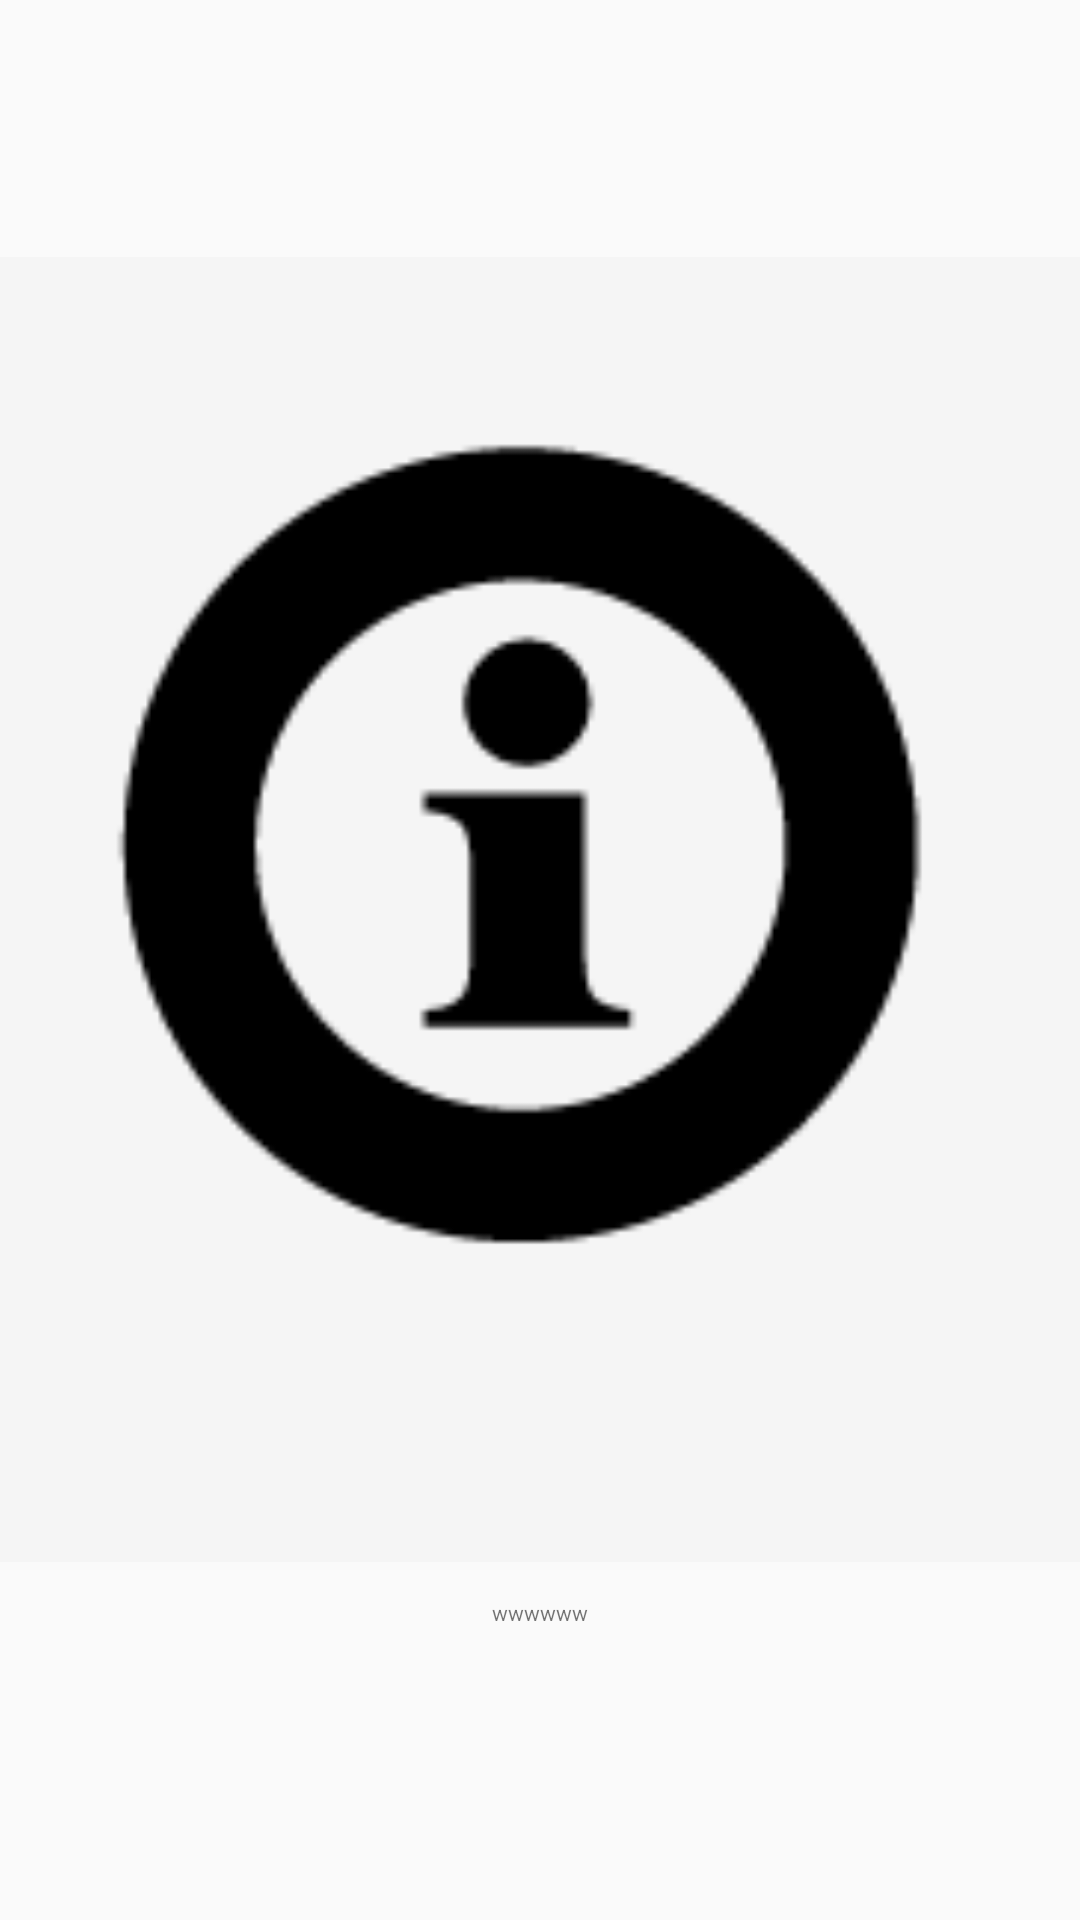

Layout XML and referenced resources for this Android screen:
<!-- AndroidManifest.xml: application theme App_Theme -->
<!-- res/layout/homerecyviewitem.xml -->
<?xml version="1.0" encoding="utf-8"?>
<RelativeLayout xmlns:android="http://schemas.android.com/apk/res/android"
              android:orientation="vertical"
              android:layout_width="match_parent"
              android:background="@drawable/bg_card"
              android:layout_marginLeft="2dp"
              android:layout_marginRight="2dp"
              android:layout_marginTop="4dp"
              android:gravity="center"
              android:layout_height="wrap_content">

    <LinearLayout
        android:gravity="center"
        android:orientation="vertical"
        android:layout_width="match_parent"
        android:layout_height="wrap_content">


    <ImageView
        android:id="@+id/image"
        android:src="@mipmap/longerrr"
        android:adjustViewBounds="true"
        android:layout_width="match_parent"
        android:layout_height="wrap_content"/>
        <TextView
            android:padding="12dp"
            android:id="@+id/altTitle"
            android:textSize="7dp"
            android:layout_alignBottom="@+id/image"
            android:layout_width="match_parent"
            android:gravity="center_horizontal"
            android:text="wwwwww"
            android:layout_height="wrap_content"/>
    </LinearLayout>


</RelativeLayout>
<!-- resources referenced by this layout -->
<resources>
  <!-- mipmap longerrr: png bitmap (mipmap-hdpi, 3542 bytes) -->
  <style name="App_Theme" parent="Theme.AppCompat.Light.NoActionBar">
          <item name="colorPrimary">@color/colorPrimary</item>
          <item name="colorPrimaryDark">@color/colorPrimaryDark</item>
          <item name="colorAccent">@color/colorAccent</item>
          
          <item name="drawerArrowStyle">@style/AppTheme.DrawerArrowToggle</item>
      </style>
  <style name="AppTheme.DrawerArrowToggle" parent="Base.Widget.AppCompat.DrawerArrowToggle">
          <item name="color">@android:color/white</item>
      </style>
  <!-- not gathered from this repository: default colours our renderer supplied (Android Studio template values) -->
  <color name="colorPrimary">#FF6200EE</color>
  <color name="colorPrimaryDark">#FF3700B3</color>
  <color name="colorAccent">#FF03DAC5</color>
</resources>
